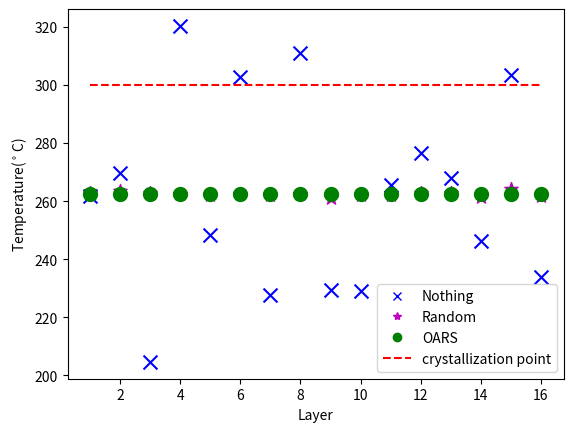

This chart was generated by the following Python code: (Note: this script raises an exception after producing the figure.)
import matplotlib.pyplot as plt
import matplotlib.lines as mlines
import math
import sys

x = list(range(1, 17))
TPC_c = "261.662876041 269.579840046 204.661439969 320.327544073 248.301142996 302.84347249 227.716633859 311.174734286 229.588776617 229.195118203 265.685541479 276.726099409 267.951342648 246.264388601 303.342844798 233.855087417".strip().split(' ') # TPC_c 13
TPC_c = [float(i) for i in TPC_c]
TPC_e = "262.438246373 262.443783767 262.44076337 262.443280368 262.444287167 262.44076337 262.442273569 262.443280368 262.44126677 262.443783767 262.442776968 262.443280368 262.442273569 262.443280368 262.443783767 262.443280368".strip().split(' ') # TPC_e 13
TPC_e = [float(i) for i in TPC_e]
TPC_r = "262.900331441 263.451553899 262.834386106 262.436197099 261.954947172 262.578155759 262.294238438 262.60735293 261.049331464 262.030457098 261.992198736 262.726658612 262.88170566 261.35841876 264.100939259 261.810471515".strip().split(' ') # TPC_r 13
TPC_r = [float(i) for i in TPC_r]

CAMUSP_c = "166.339599843 370.953375937 119.161501713 268.374148757 127.194247599 152.334018838 244.594059573 303.827065641 165.315181852 406.349408681 232.979626206 201.994379923 461.086050379 414.97264219 367.117975114 -27.1450199653".strip().split(' ') # CAMUSP_c 27
CAMUSP_c = [float(i) for i in CAMUSP_c]
CAMUSP_e = "247.714629464 247.712615866 247.713622665 247.713119265 247.714629464 247.715132864 247.713622665 247.712615866 247.714126065 247.715132864 247.715132864 247.712615866 247.715132864 247.714629464 247.713622665 247.71261586".strip().split(' ') # CAMUSP_e 27
CAMUSP_e = [float(i) for i in CAMUSP_e]
CAMUSP_r = "247.090501013 248.268455853 249.17457496 249.180112355 245.753975329 248.696345431 248.848372081 247.196214909 248.384741138 247.933191783 244.953570118 247.652294859 247.040161063 246.21055868 246.989821112 249.930681015".strip().split(' ') # CAMUSP_r 27
CAMUSP_r = [float(i) for i in CAMUSP_r]

CAMRES_c = "474.192903585 249.051502509 230.151871522 237.534728651 347.164569286 236.887356888 158.220109562 235.765279394 188.903819542 166.989832325 296.498415982 315.797746177 83.1184409309 255.848906014 246.33817918 212.362739839".strip().split(' ') # CAMRES c 17
CAMRES_c = [float(i) for i in CAMRES_c]
CAMRES_e = "247.065985205 247.064475006 247.065985205 247.064475006 247.064978406 247.065481805 247.063468207 247.063468207 247.066488604 247.063971607 247.064475006 247.065481805 247.063468207 247.063468207 247.066488604 247.063468207".strip().split(' ') # CAMRES_e 17
CAMRES_e = [float(i) for i in CAMRES_e]
CAMRES_r = "246.348505775 247.305468233 245.827487288 246.8312659 246.045459274 247.490215851 247.406651533 246.19144513 247.780677365 247.19673394 246.756259374 247.783194362 247.342216397 248.400865554 247.652813891 246.875565056".strip().split(' ') # CAMRES_r 17
CAMRES_r = [float(i) for i in CAMRES_r]

plt.scatter(x, TPC_c, s=100, marker="x", c="b")
plt.scatter(x, TPC_r, s=100, marker="*", c="m")
plt.scatter(x, TPC_e, s=100, marker="o", c="g")
blue_line = mlines.Line2D([], [], color='blue', marker='x', linestyle='None', markersize=6, label='Nothing')
m_line = mlines.Line2D([], [], color='m', marker='*', linestyle='None', markersize=6, label='Random')
e_line = mlines.Line2D([], [], color='g', marker='o', linestyle='None', markersize=6, label='OARS')
line = plt.hlines(300, 1, 16, colors="r", linestyles="dashed", label="crystallization point")

plt.legend(handles=[blue_line, m_line, e_line, line])
plt.xlabel("Layer")
plt.ylabel("Temperature($^\circ$C)")
plt.savefig("/home/<user>/pcm_dac2019/figures/TPC_PCMLayers_temperatures.eps")
plt.show()

plt.scatter(x, CAMUSP_c, s=100, marker="x", c="b")
plt.scatter(x, CAMUSP_r, s=100, marker="*", c="m")
plt.scatter(x, CAMUSP_e, s=100, marker="o", c="g")
blue_line = mlines.Line2D([], [], color='blue', marker='x', linestyle='None', markersize=6, label='Nothing')
m_line = mlines.Line2D([], [], color='m', marker='*', linestyle='None', markersize=6, label='Random')
e_line = mlines.Line2D([], [], color='g', marker='o', linestyle='None', markersize=6, label='OARS')
line = plt.hlines(300, 1, 16, colors="r", linestyles="dashed", label="crystallization point") 
plt.legend(handles=[blue_line, m_line, e_line, line], loc=3)
plt.xlabel("Layer")
plt.ylabel("Temperature($^\circ$C)")
plt.savefig("/home/<user>/pcm_dac2019/figures/CAMUSP_PCMLayers_temperatures.eps")
plt.show()

plt.scatter(x, CAMRES_c, s=100, marker="x", c="b")
plt.scatter(x, CAMRES_r, s=100, marker="*", c="m")
plt.scatter(x, CAMRES_e, s=100, marker="o", c="g")
blue_line = mlines.Line2D([], [], color='blue', marker='x', linestyle='None', markersize=6, label='Nothing')
m_line = mlines.Line2D([], [], color='m', marker='*', linestyle='None', markersize=6, label='Random')
e_line = mlines.Line2D([], [], color='g', marker='o', linestyle='None', markersize=6, label='OARS')
plt.hlines(300, 1, 16, colors="r", linestyles="dashed", label="crystallization point")
plt.legend(handles=[blue_line, m_line, e_line, line], loc=3)
plt.xlabel("Layer")
plt.ylabel("Temperature($^\circ$C)")
plt.savefig("/home/<user>/pcm_dac2019/figures/CAMRES_PCMLayers_temperatures.eps")
plt.show()